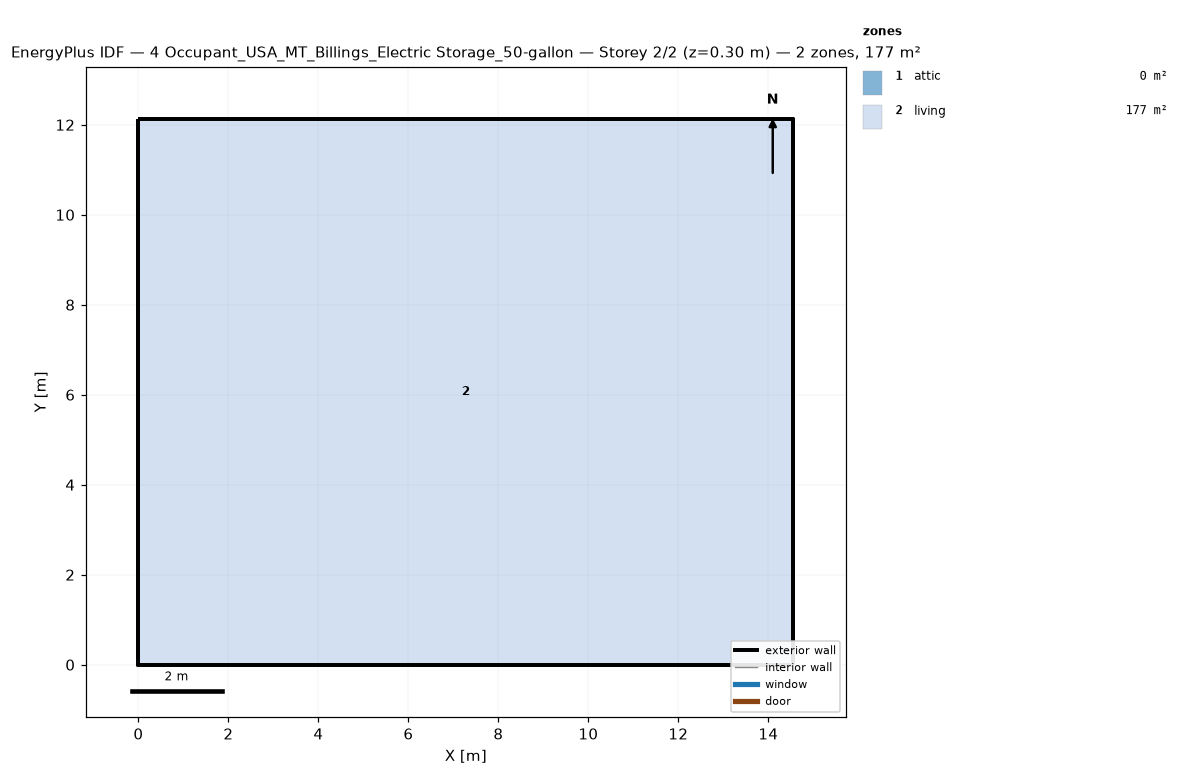
=== STOREY PLAN SPEC (per zone: floor XY polygon, exterior-wall plan segments, windows/doors) ===
zone 1: attic  (0.0 m²)
  exterior wall: (14.55, 0.00) – (14.55, 12.13) – (14.55, 6.06)  [18.2 m]
  exterior wall: (0.00, 12.13) – (0.00, 0.00) – (0.00, 6.06)  [18.2 m]
zone 2: living  (176.5 m²)
  floor: (0.00, 0.00) (0.00, 12.13) (14.55, 12.13) (14.55, 0.00)
  exterior wall: (0.00, 0.00) – (14.55, 0.00)  [14.6 m]
  exterior wall: (14.55, 0.00) – (14.55, 12.13)  [12.1 m]
  exterior wall: (14.55, 12.13) – (0.00, 12.13)  [14.6 m]
  exterior wall: (0.00, 12.13) – (0.00, 0.00)  [12.1 m]

=== DERIVED (storey summary) ===
Building: 4 Occupant_USA_MT_Billings_Electric Storage_50-gallon
Storey: 2 of 2  (floor level z = 0.30 m)
Storey gross floor area: 176.5 m²
Zones on this storey: 2
  - attic: floor 0.0 m²; exterior wall 36.4 m (24.5 m²); WWR 0.0%
  - living: floor 176.5 m²; exterior wall 53.4 m (146.4 m²); WWR 0.0%
Zone adjacency: (none detected)